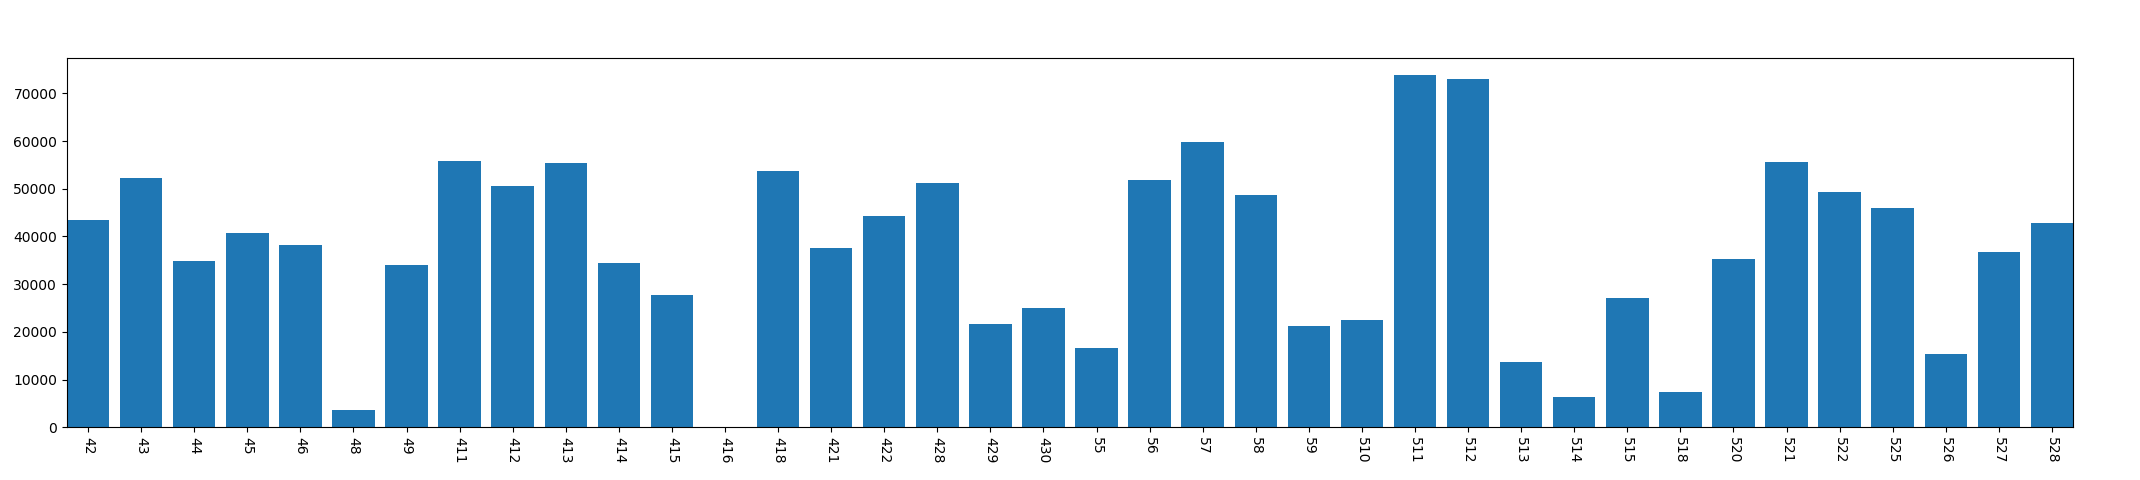

Source data for this figure (header and first rows):
, year, mon, day, phonelock_time
0, 2013, 4, 2, 43413
1, 2013, 4, 3, 52190
2, 2013, 4, 4, 34917
3, 2013, 4, 5, 40668
4, 2013, 4, 6, 38230
5, 2013, 4, 8, 3696
6, 2013, 4, 9, 34047
7, 2013, 4, 11, 55779
8, 2013, 4, 12, 50599
9, 2013, 4, 13, 55326
10, 2013, 4, 14, 34449
11, 2013, 4, 15, 27778
12, 2013, 4, 16, 0
13, 2013, 4, 18, 53717
14, 2013, 4, 21, 37667
15, 2013, 4, 22, 44224
16, 2013, 4, 28, 51264
17, 2013, 4, 29, 21662
18, 2013, 4, 30, 25046
19, 2013, 5, 5, 16609
20, 2013, 5, 6, 51907
21, 2013, 5, 7, 59811
22, 2013, 5, 8, 48631
23, 2013, 5, 9, 21317
24, 2013, 5, 10, 22553
25, 2013, 5, 11, 73802
26, 2013, 5, 12, 72977
27, 2013, 5, 13, 13661
28, 2013, 5, 14, 6434
29, 2013, 5, 15, 27127
30, 2013, 5, 18, 7361
31, 2013, 5, 20, 35194
32, 2013, 5, 21, 55536
33, 2013, 5, 22, 49334
34, 2013, 5, 25, 45895
35, 2013, 5, 26, 15258
36, 2013, 5, 27, 36735
37, 2013, 5, 28, 42900
